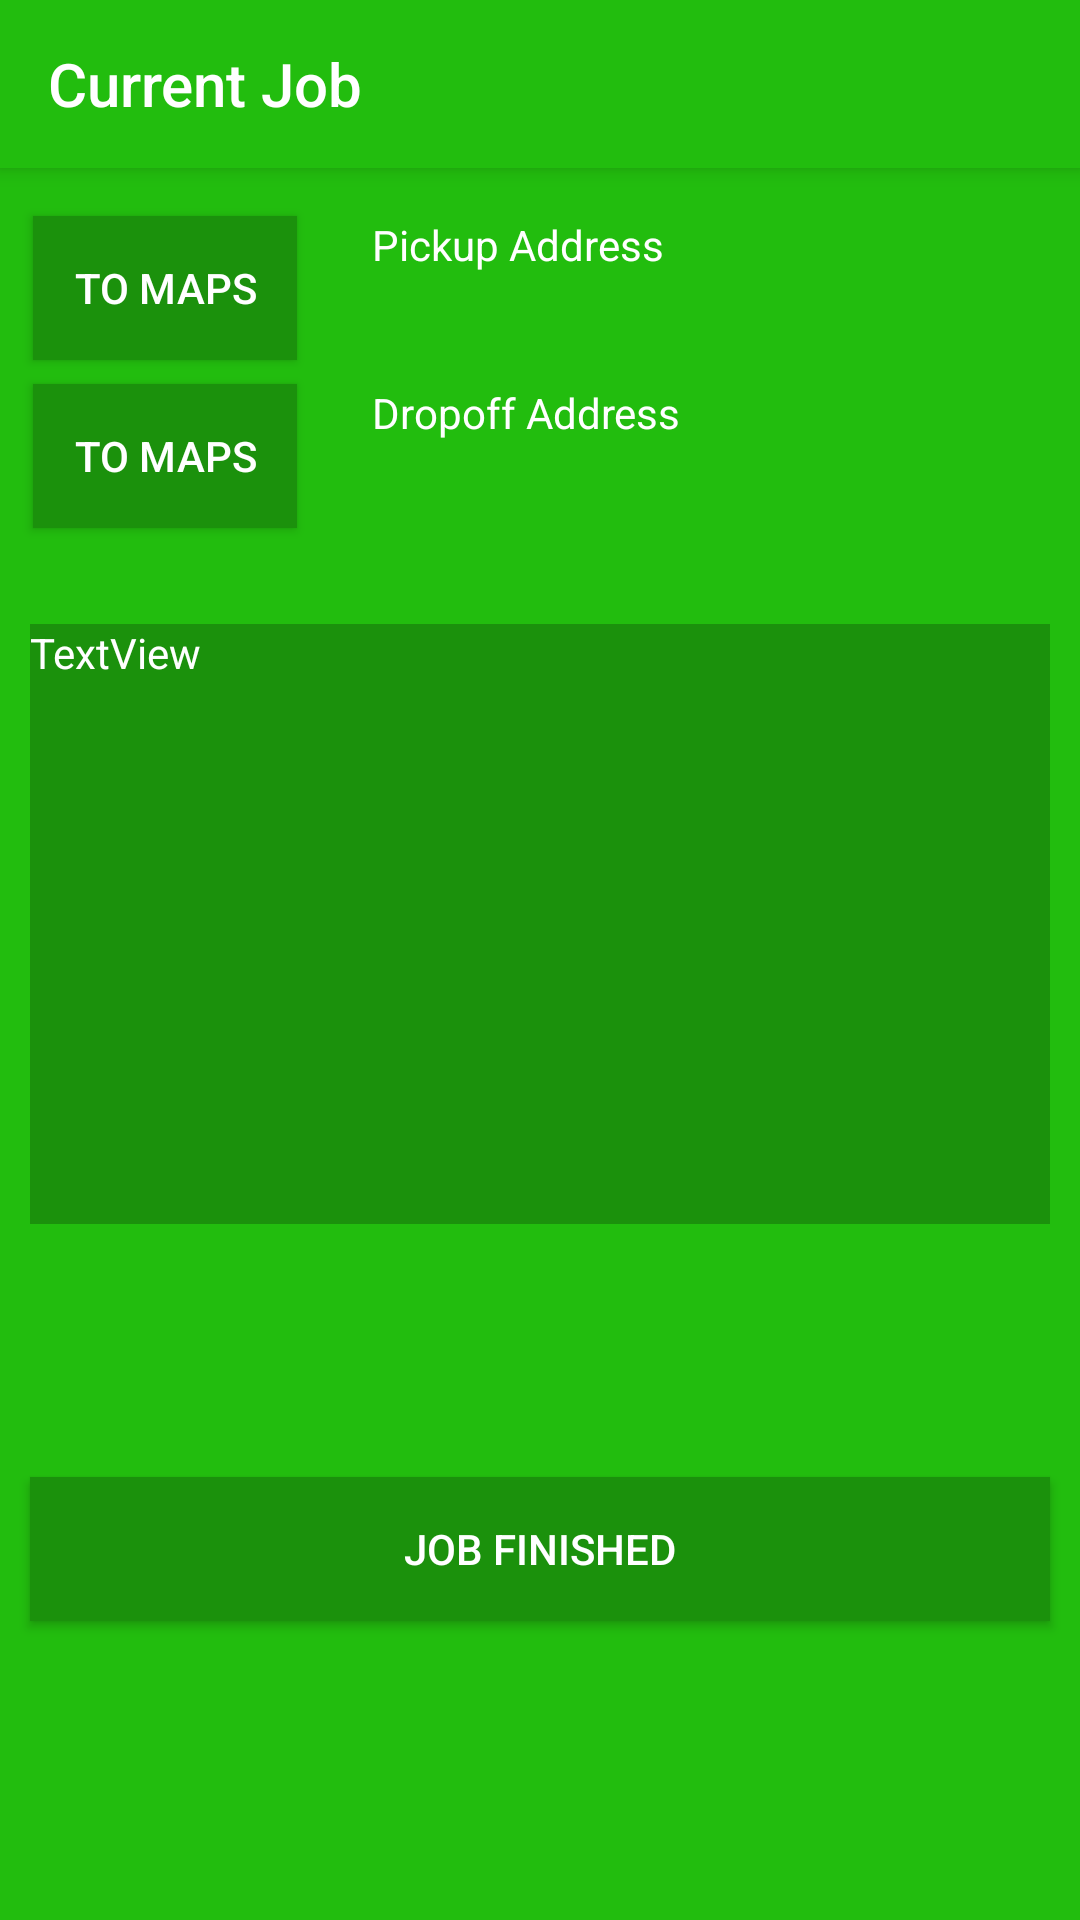

Layout XML and referenced resources for this Android screen:
<!-- AndroidManifest.xml: activity theme AppTheme.NoActionBar -->
<!-- res/layout/activity_driver_start_job.xml -->
<?xml version="1.0" encoding="utf-8"?>
<android.support.design.widget.CoordinatorLayout xmlns:android="http://schemas.android.com/apk/res/android"
    xmlns:app="http://schemas.android.com/apk/res-auto"
    xmlns:tools="http://schemas.android.com/tools"
    android:layout_width="match_parent"
    android:layout_height="match_parent"
    android:fitsSystemWindows="true"
    tools:context="edu.shsu.truck_it.DriverStartJobActivity">

    <android.support.design.widget.AppBarLayout
        android:layout_width="match_parent"
        android:layout_height="wrap_content"
        android:theme="@style/AppTheme.AppBarOverlay">

        <android.support.v7.widget.Toolbar
            android:id="@+id/toolbar"
            android:layout_width="match_parent"
            android:layout_height="?attr/actionBarSize"
            android:background="?attr/colorPrimary"
            app:popupTheme="@style/AppTheme.PopupOverlay"
            app:title="Current Job"/>

    </android.support.design.widget.AppBarLayout>

    <include layout="@layout/content_driver_start_job" />

</android.support.design.widget.CoordinatorLayout>
<!-- res/layout/content_driver_start_job.xml (included above) -->
<?xml version="1.0" encoding="utf-8"?>
<android.support.constraint.ConstraintLayout xmlns:android="http://schemas.android.com/apk/res/android"
    xmlns:app="http://schemas.android.com/apk/res-auto"
    xmlns:tools="http://schemas.android.com/tools"
    android:id="@+id/content_driver_start_job"
    android:layout_width="match_parent"
    android:layout_height="match_parent"
    app:layout_behavior="@string/appbar_scrolling_view_behavior"
    tools:context="edu.shsu.truck_it.DriverStartJobActivity"
    tools:showIn="@layout/activity_driver_start_job"
    android:background="@color/backgroudColor">

    <Button
        android:text="To Maps"
        android:layout_width="wrap_content"
        android:layout_height="48dp"
        android:id="@+id/toPickupMapButton"
        android:background="@color/buttonColor"
        android:textColor="@color/textColor"
        android:layout_marginStart="8dp"
        app:layout_constraintLeft_toLeftOf="parent"
        app:layout_constraintRight_toLeftOf="@+id/startJobPickup"
        android:layout_marginEnd="8dp"
        app:layout_constraintHorizontal_bias="0.15"
        android:layout_marginTop="16dp"
        app:layout_constraintTop_toTopOf="parent" />

    <Button
        android:text="To Maps"
        android:layout_width="wrap_content"
        android:layout_height="48dp"
        android:id="@+id/toDropoffMapButton"
        app:layout_constraintRight_toLeftOf="@+id/startJobDropOff"
        android:layout_marginEnd="8dp"
        android:layout_marginStart="8dp"
        app:layout_constraintLeft_toLeftOf="parent"
        android:background="@color/buttonColor"
        android:textColor="@color/textColor"
        app:layout_constraintHorizontal_bias="0.15"
        android:layout_marginTop="8dp"
        app:layout_constraintTop_toBottomOf="@+id/toPickupMapButton" />

    <TextView
        android:text="Pickup Address"
        android:layout_width="220dp"
        android:id="@+id/startJobPickup"
        android:textColor="@color/textColor"
        android:layout_marginEnd="16dp"
        app:layout_constraintRight_toRightOf="parent"
        android:layout_marginTop="16dp"
        app:layout_constraintTop_toTopOf="parent"
        android:layout_height="48dp" />

    <TextView
        android:text="Dropoff Address"
        android:layout_width="220dp"
        android:id="@+id/startJobDropOff"
        android:layout_marginTop="8dp"
        app:layout_constraintTop_toBottomOf="@+id/startJobPickup"
        android:textColor="@color/textColor"
        android:layout_marginEnd="16dp"
        app:layout_constraintRight_toRightOf="parent"
        android:layout_height="48dp" />

    <TextView
        android:text="TextView"
        android:id="@+id/startJobDetails"
        android:layout_marginStart="16dp"
        app:layout_constraintLeft_toLeftOf="parent"
        android:layout_marginEnd="16dp"
        app:layout_constraintRight_toRightOf="parent"
        android:layout_width="340dp"
        android:textColor="@color/textColor"
        android:layout_marginTop="32dp"
        app:layout_constraintTop_toBottomOf="@+id/startJobDropOff"
        android:background="@color/buttonColor"
        android:layout_height="200dp" />

    <Button
        android:text="Job Finished"
        android:layout_width="340dp"
        android:layout_height="48dp"
        android:id="@+id/CurrentJobFinishedButton"
        android:layout_marginTop="24dp"
        app:layout_constraintTop_toBottomOf="@+id/startJobDetails"
        android:layout_marginEnd="16dp"
        app:layout_constraintRight_toRightOf="parent"
        android:layout_marginStart="16dp"
        app:layout_constraintLeft_toLeftOf="parent"
        android:background="@color/buttonColor"
        android:textColor="@color/textColor"
        app:layout_constraintBottom_toBottomOf="parent"
        android:layout_marginBottom="16dp"
        app:layout_constraintVertical_bias="0.42000002" />
</android.support.constraint.ConstraintLayout>
<!-- resources referenced by this layout -->
<resources>
  <color name="backgroudColor">#22bd0e</color>
  <color name="buttonColor">#1b910c</color>
  <color name="textColor">#ffffff</color>
  <style name="AppTheme.AppBarOverlay" parent="ThemeOverlay.AppCompat.Dark.ActionBar" />
  <style name="AppTheme.PopupOverlay" parent="ThemeOverlay.AppCompat.Light" />
  <style name="AppTheme.NoActionBar">
          <item name="windowActionBar">false</item>
          <item name="windowNoTitle">true</item>
      </style>
</resources>
